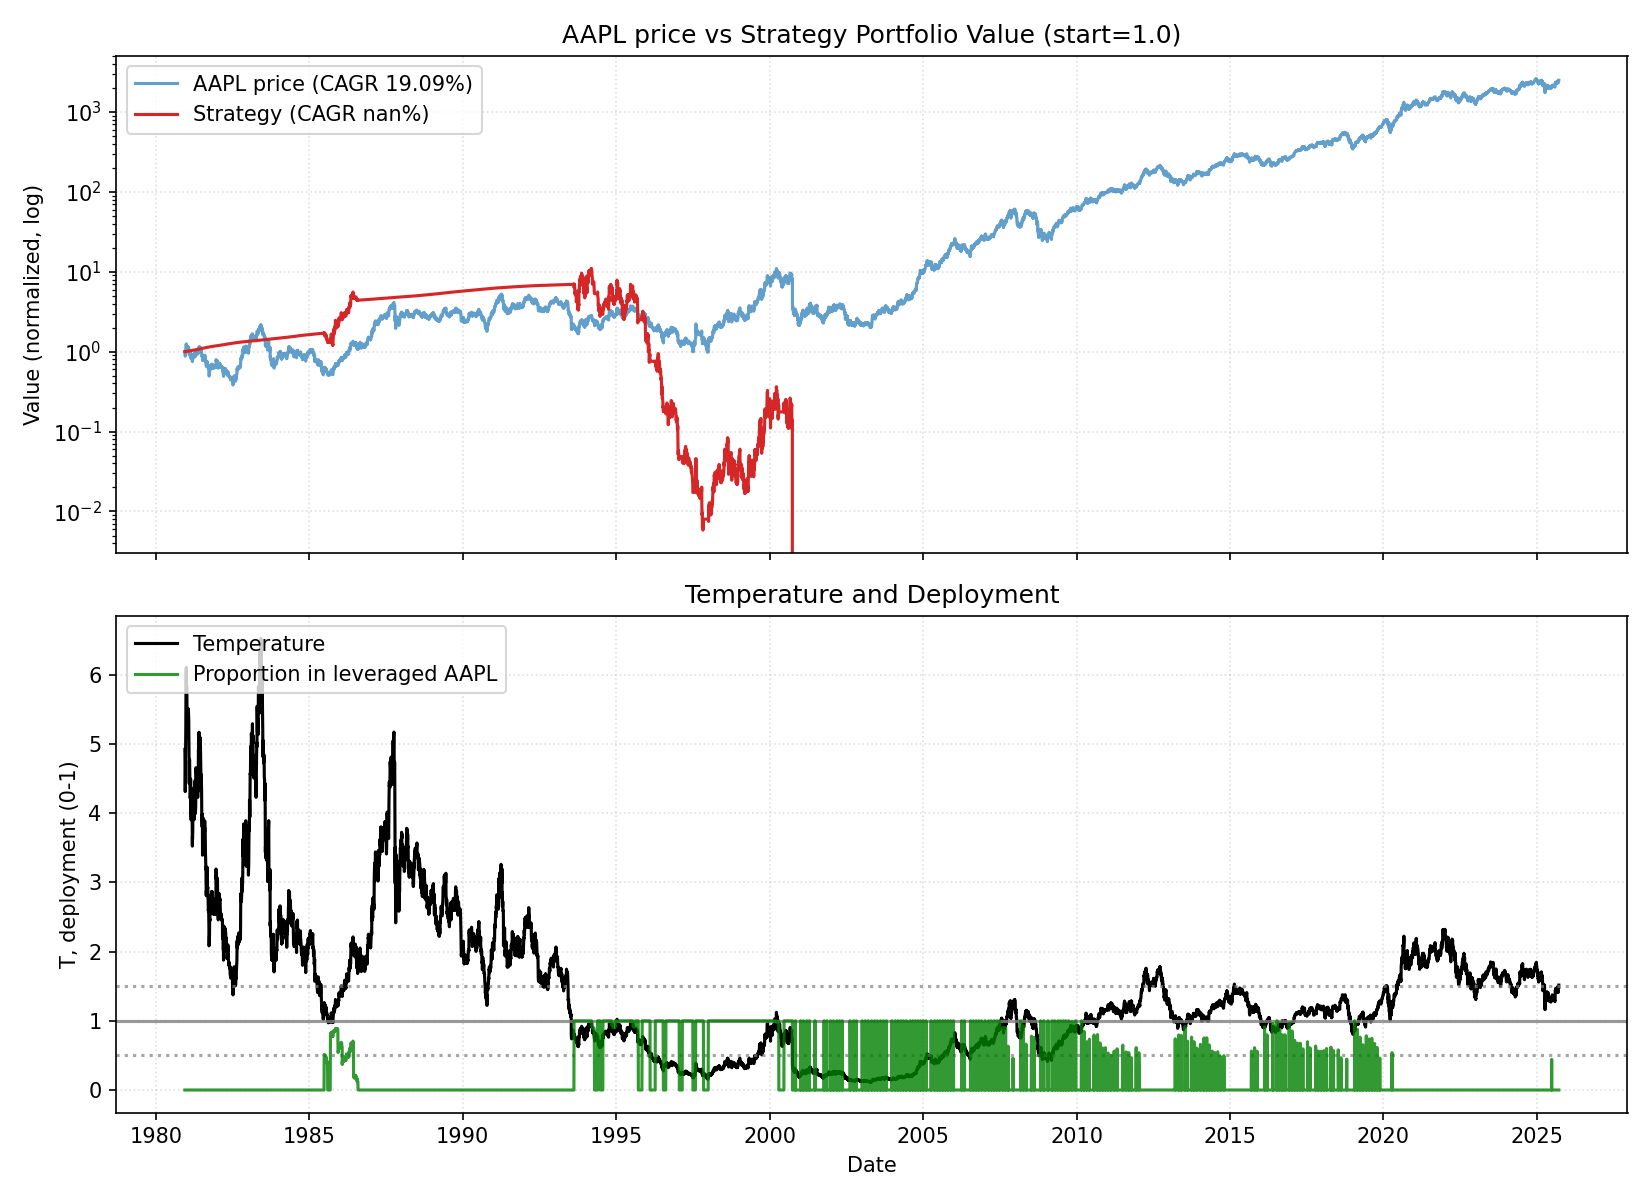

Data behind this chart, as committed beside it:
date, close, ret, ret_3, ret_6, ret_12, ret_22, temp, temp_ch_11, temp_ch_22, vol_22, vol_66, rate, yc_spread, credit_spread, yc_change_22, credit_change_22, port_tqqq, port_cash, port_total, deployed_p, base_p, target_p, block_buy
1980-12-12, 0.09848, 0.0, , , , , 4.921, , , , , 15.72, -1.53, 2.34, , , 0.0, 1.001, 1.001, 0.0, 0.2, 0.0, 0
1980-12-15, 0.09335, -0.05217, , , , , 4.657, , , , , 15.72, -1.58, 2.34, , , 0.0, 1.001, 1.001, 0.0, 0.2, 0.0, 0
1980-12-16, 0.0865, -0.0734, -0.1217, , , , 4.313, , , , , 15.72, -1.61, 2.34, , , 0.0, 1.002, 1.002, 0.0, 0.2, 0.0, 0
1980-12-17, 0.08864, 0.02475, -0.05046, , , , 4.417, , , , , 15.72, -1.7, 2.34, , , 0.0, 1.002, 1.002, 0.0, 0.2, 0.0, 0
1980-12-18, 0.09121, 0.02899, 0.05446, , , , 4.542, , , , , 15.72, -1.67, 2.34, , , 0.0, 1.003, 1.003, 0.0, 0.2, 0.0, 0
1980-12-19, 0.09677, 0.06103, 0.09179, -0.01739, , , 4.817, , , , , 15.72, -1.41, 2.34, , , 0.0, 1.004, 1.004, 0.0, 0.2, 0.0, 0
1980-12-22, 0.1015, 0.04867, 0.1127, 0.08715, , , 5.043, , , , , 15.72, -1.1, 2.34, , , 0.0, 1.004, 1.004, 0.0, 0.2, 0.0, 0
1980-12-23, 0.1058, 0.0422, 0.09292, 0.2228, , , 5.253, , , , , 15.72, -0.69, 2.34, , , 0.0, 1.005, 1.005, 0.0, 0.2, 0.0, 0
1980-12-24, 0.1113, 0.05263, 0.09705, 0.256, , , 5.526, , , , , 15.72, -0.95, 2.34, , , 0.0, 1.006, 1.006, 0.0, 0.2, 0.0, 0
1980-12-26, 0.1216, 0.09231, 0.1498, 0.3333, , , 6.03, , , , , 15.72, -0.7, 2.34, , , 0.0, 1.006, 1.006, 0.0, 0.2, 0.0, 0
1980-12-29, 0.1233, 0.01408, 0.1077, 0.2743, , , 6.105, , , , , 15.72, -0.67, 2.34, , , 0.0, 1.007, 1.007, 0.0, 0.2, 0.0, 0
1980-12-30, 0.1203, -0.0243, -0.01056, 0.1857, 0.2217, , 5.953, 0.2097, , , , 15.72, -0.58, 2.34, , , 0.0, 1.008, 1.008, 0.0, 0.2, 0.0, 0
1980-12-31, 0.1169, -0.02847, -0.05208, 0.1053, 0.2523, , 5.78, 0.2413, , , , 15.72, -0.63, 2.34, , , 0.0, 1.008, 1.008, 0.0, 0.2, 0.0, 0
1981-01-02, 0.1182, 0.01099, -0.01779, 0.06154, 0.3663, , 5.838, 0.3536, , , , 15.72, -0.68, 2.34, , , 0.0, 1.009, 1.009, 0.0, 0.2, 0.0, 0
1981-01-05, 0.1156, -0.02174, -0.01099, -0.04929, 0.3044, , 5.701, 0.2908, , , , 15.72, -0.13, 2.34, , , 0.0, 1.009, 1.009, 0.0, 0.2, 0.0, 0
1981-01-06, 0.1105, -0.04445, -0.06522, -0.1042, 0.2113, , 5.445, 0.1987, , , , 15.72, -0.31, 2.34, , , 0.0, 1.01, 1.01, 0.0, 0.2, 0.0, 0
1981-01-07, 0.1058, -0.04263, -0.08519, -0.121, 0.09292, , 5.21, 0.08155, , , , 15.72, -0.54, 2.34, , , 0.0, 1.011, 1.011, 0.0, 0.2, 0.0, 0
1981-01-08, 0.1036, -0.02024, -0.06201, -0.1136, 0.0211, , 5.102, 0.0116, , , , 15.72, -0.74, 2.34, , , 0.0, 1.011, 1.011, 0.0, 0.2, 0.0, 0
1981-01-09, 0.1092, 0.05372, 0.03239, -0.07609, 0.03239, , 5.373, 0.02277, , , , 15.72, -0.96, 2.34, , , 0.0, 1.012, 1.012, 0.0, 0.2, 0.0, 0
1981-01-12, 0.1083, -0.007843, 0.04545, -0.06297, -0.02692, , 5.322, -0.03704, , , , 15.72, -0.72, 2.34, , , 0.0, 1.013, 1.013, 0.0, 0.2, 0.0, 0
1981-01-13, 0.1045, -0.03557, -0.04313, -0.05426, -0.1408, , 5.13, -0.1493, , , , 15.72, -0.77, 2.34, , , 0.0, 1.013, 1.013, 0.0, 0.2, 0.0, 0
1981-01-14, 0.1049, 0.004098, -0.03162, -0.008097, -0.1493, 0.06522, 5.148, -0.1568, 0.04605, 0.04312, , 15.72, -0.42, 2.34, , , 0.0, 1.014, 1.014, 0.0, 0.2, 0.0, 0
1981-01-15, 0.107, 0.02041, 0.02459, 0.03306, -0.1103, 0.1468, 5.25, -0.1181, 0.1274, 0.04325, , 15.72, -0.63, 2.34, 0.9, 0.0, 0.0, 1.014, 1.014, 0.0, 0.2, 0.0, 0
1981-01-16, 0.1062, -0.007999, 0.01224, -0.02745, -0.09158, 0.2277, 5.205, -0.09954, 0.207, 0.04148, , 15.72, -0.55, 2.34, 1.03, 0.0, 0.0, 1.015, 1.015, 0.0, 0.2, 0.0, 0
1981-01-19, 0.1126, 0.06048, 0.052, 0.03952, -0.0471, 0.2705, 5.511, -0.05598, 0.2477, 0.03891, , 15.72, -0.98, 2.34, 0.63, 0.0, 0.0, 1.016, 1.016, 0.0, 0.2, 0.0, 0
1981-01-20, 0.1092, -0.03042, 0.02822, 0.04508, -0.05556, 0.1972, 5.34, -0.06332, 0.1756, 0.03986, , 15.72, -0.98, 2.34, 0.72, 0.0, 0.0, 1.016, 1.016, 0.0, 0.2, 0.0, 0
1981-01-21, 0.1113, 0.01961, -0.01141, 0.06122, 0.007752, 0.1504, 5.442, -0.000533, 0.1297, 0.0397, , 15.72, -1.02, 2.34, 0.65, 0.0, 0.0, 1.017, 1.017, 0.0, 0.2, 0.0, 0
1981-01-22, 0.1126, 0.01154, 0.03137, 0.052, 0.06477, 0.1097, 5.502, 0.05602, 0.09093, 0.03803, , 15.72, -0.96, 2.34, 0.45, 0.0, 0.0, 1.018, 1.018, 0.0, 0.2, 0.0, 0
1981-01-23, 0.1122, -0.003802, 0.007692, 0.05645, 0.08264, 0.06073, 5.478, 0.07374, 0.04278, 0.03696, , 15.72, -0.9, 2.34, 0.2, 0.0, 0.0, 1.018, 1.018, 0.0, 0.2, 0.0, 0
1981-01-26, 0.1105, -0.01527, -0.01901, -0.01901, 0.01176, -0.007692, 5.385, 0.002342, -0.02555, 0.03625, , 15.72, -0.7, 2.34, -0.01, 0.0, 0.0, 1.019, 1.019, 0.0, 0.2, 0.0, 0
1981-01-27, 0.1096, -0.007752, -0.0229, 0.003921, 0.01186, -0.09859, 5.341, 0.003539, -0.1143, 0.03453, , 15.72, -0.67, 2.34, 0.28, 0.0, 0.0, 1.02, 1.02, 0.0, 0.2, 0.0, 0
1981-01-28, 0.1062, -0.03125, -0.03876, -0.04615, 0.01639, -0.1389, 5.171, 0.008037, -0.153, 0.02825, , 15.72, -0.71, 2.34, -0.01, 0.0, 0.0, 1.02, 1.02, 0.0, 0.2, 0.0, 0
1981-01-29, 0.1023, -0.03629, -0.0664, -0.09125, -0.02449, -0.1495, 4.98, -0.03251, -0.1634, 0.0286, , 15.72, -0.62, 2.34, 0.05, 0.0, 0.0, 1.021, 1.021, 0.0, 0.2, 0.0, 0
1981-01-30, 0.09677, -0.0544, -0.08871, -0.1374, -0.096, -0.1722, 4.707, -0.1034, -0.1857, 0.0301, , 15.72, -0.58, 2.34, 0.0, 0.0, 0.0, 1.021, 1.021, 0.0, 0.2, 0.0, 0
1981-02-02, 0.09121, -0.05752, -0.1088, -0.1744, -0.1411, -0.2283, 4.429, -0.1491, -0.2413, 0.03157, , 15.72, -0.65, 2.34, -0.02, 0.0, 0.0, 1.022, 1.022, 0.0, 0.2, 0.0, 0
1981-02-03, 0.09463, 0.03756, -0.02212, -0.1367, -0.1597, -0.1815, 4.593, -0.1666, -0.1944, 0.03292, , 15.72, -0.72, 2.34, -0.04, 0.0, 0.0, 1.023, 1.023, 0.0, 0.2, 0.0, 0
1981-02-04, 0.09806, 0.0362, 0.07511, -0.07662, -0.102, -0.1124, 4.756, -0.1093, -0.1265, 0.03419, , 15.72, -0.77, 2.34, -0.64, 0.0, 0.0, 1.023, 1.023, 0.0, 0.2, 0.0, 0
1981-02-05, 0.09806, 0.0, 0.0362, -0.04185, -0.1192, -0.07288, 4.754, -0.1265, -0.08756, 0.03317, , 15.72, -0.68, 2.34, -0.37, 0.0, 0.0, 1.024, 1.024, 0.0, 0.2, 0.0, 0
1981-02-06, 0.09848, 0.004367, 0.004367, 0.0177, -0.1255, -0.04959, 4.772, -0.1327, -0.06464, 0.03212, , 15.72, -0.8, 2.34, -0.26, 0.0, 0.0, 1.025, 1.025, 0.0, 0.2, 0.0, 0
1981-02-09, 0.09335, -0.05217, -0.04803, 0.02347, -0.1679, -0.1451, 4.515, -0.1757, -0.1596, 0.03363, , 15.72, -0.76, 2.34, -0.02, 0.0, 0.0, 1.025, 1.025, 0.0, 0.2, 0.0, 0
1981-02-10, 0.09335, 0.0, -0.05217, -0.01357, -0.155, -0.1383, 4.513, -0.162, -0.152, 0.03108, , 15.72, -0.83, 2.34, 0.13, 0.0, 0.0, 1.026, 1.026, 0.0, 0.2, 0.0, 0
1981-02-11, 0.09035, -0.03211, -0.03211, -0.0786, -0.1758, -0.1352, 4.366, -0.1826, -0.1489, 0.03155, , 15.72, -0.92, 2.34, -0.2, 0.0, 0.0, 1.027, 1.027, 0.0, 0.2, 0.0, 0
1981-02-12, 0.08949, -0.009486, -0.04129, -0.08734, -0.1573, -0.1469, 4.322, -0.1642, -0.1604, 0.03094, , 15.72, -0.92, 2.34, -0.15, 0.0, 0.0, 1.027, 1.027, 0.0, 0.2, 0.0, 0
1981-02-13, 0.08735, -0.02392, -0.03318, -0.113, -0.1464, -0.184, 4.216, -0.1535, -0.1969, 0.03106, , 15.72, -0.8, 2.34, -0.38, 0.0, 0.0, 1.028, 1.028, 0.0, 0.2, 0.0, 0
1981-02-17, 0.08949, 0.02451, 0.0, -0.04129, -0.07522, -0.1573, 4.31, -0.08434, -0.172, 0.03125, , 15.72, -0.64, 2.34, -0.01, 0.0, 0.0, 1.028, 1.028, 0.0, 0.2, 0.0, 0
1981-02-18, 0.09335, 0.04307, 0.06863, 0.0, 0.02347, -0.1711, 4.493, 0.0145, -0.1847, 0.03306, , 15.72, -0.68, 2.34, -0.13, 0.0, 0.0, 1.029, 1.029, 0.0, 0.2, 0.0, 0
1981-02-19, 0.08778, -0.05964, -0.01914, -0.02844, -0.0724, -0.1961, 4.223, -0.08053, -0.2092, 0.03156, , 15.72, -0.63, 2.34, 0.35, 0.0, 0.0, 1.03, 1.03, 0.0, 0.2, 0.0, 0
1981-02-20, 0.08307, -0.05366, -0.1101, -0.07177, -0.1528, -0.2538, 3.994, -0.1603, -0.2661, 0.03262, , 15.72, -0.65, 2.34, 0.33, 0.0, 0.0, 1.03, 1.03, 0.0, 0.2, 0.0, 0
1981-02-23, 0.08435, 0.01546, -0.03902, -0.03431, -0.1397, -0.2509, 4.049, -0.1482, -0.264, 0.03244, , 15.72, -0.73, 2.34, 0.29, 0.0, 0.0, 1.031, 1.031, 0.0, 0.2, 0.0, 0
1981-02-24, 0.08136, -0.03553, -0.02062, -0.0909, -0.1739, -0.2748, 3.903, -0.1821, -0.2875, 0.03237, , 15.72, -0.79, 2.34, 0.17, 0.0, 0.0, 1.032, 1.032, 0.0, 0.2, 0.0, 0
1981-02-25, 0.0865, 0.06315, 0.02538, -0.0734, -0.0734, -0.2171, 4.147, -0.08152, -0.2299, 0.0363, , 15.72, -0.71, 2.34, 0.19, 0.0, 0.0, 1.032, 1.032, 0.0, 0.2, 0.0, 0
1981-02-26, 0.08778, 0.01485, 0.07894, 0.0, -0.05964, -0.1992, 4.207, -0.06788, -0.2123, 0.0367, , 15.72, -0.63, 2.34, 0.07, 0.0, 0.0, 1.033, 1.033, 0.0, 0.2, 0.0, 0
1981-02-27, 0.09078, 0.03415, 0.04951, 0.09279, 0.004739, -0.1452, 4.348, -0.004069, -0.1592, 0.03788, , 15.72, -0.65, 2.34, 0.02, 0.0, 0.0, 1.034, 1.034, 0.0, 0.2, 0.0, 0
1981-03-02, 0.09121, 0.004716, 0.03903, 0.08122, 0.01915, -0.1088, 4.361, 0.0091, -0.1243, 0.03759, , 15.72, -0.78, 2.34, -0.07, 0.0, 0.0, 1.034, 1.034, 0.0, 0.2, 0.0, 0
1981-03-03, 0.08992, -0.01408, -0.009433, 0.1053, 0.02942, -0.07079, 4.297, 0.01927, -0.08701, 0.03704, , 15.72, -0.7, 2.34, -0.08, 0.0, 0.0, 1.035, 1.035, 0.0, 0.2, 0.0, 0
1981-03-04, 0.08906, -0.009531, -0.02348, 0.0297, -0.004785, -0.02348, 4.254, -0.01297, -0.03947, 0.0354, , 15.72, -0.76, 2.34, -0.18, 0.0, 0.0, 1.036, 1.036, 0.0, 0.2, 0.0, 0
1981-03-05, 0.08864, -0.004808, -0.01429, 0.009755, -0.05046, -0.06335, 4.231, -0.05827, -0.07869, 0.03327, , 15.72, -0.74, 2.34, -0.09, 0.0, 0.0, 1.036, 1.036, 0.0, 0.2, 0.0, 0
1981-03-06, 0.08778, -0.009661, -0.01442, -0.03302, 0.0, -0.1048, 4.188, -0.008221, -0.1195, 0.03218, , 15.72, -0.71, 2.34, 0.01, 0.0, 0.0, 1.037, 1.037, 0.0, 0.2, 0.0, 0
1981-03-09, 0.08093, -0.07804, -0.08695, -0.1127, -0.02577, -0.1747, 3.855, -0.03484, -0.1891, 0.03469, , 15.72, -0.75, 2.34, 0.02, 0.0, 0.0, 1.037, 1.037, 0.0, 0.2, 0.0, 0
1981-03-10, 0.07707, -0.04763, -0.122, -0.1429, -0.0863, -0.2174, 3.669, -0.09381, -0.2311, 0.03564, , 15.72, -0.66, 2.34, 0.02, 0.0, 0.0, 1.038, 1.038, 0.0, 0.2, 0.0, 0
... 11,224 more rows
